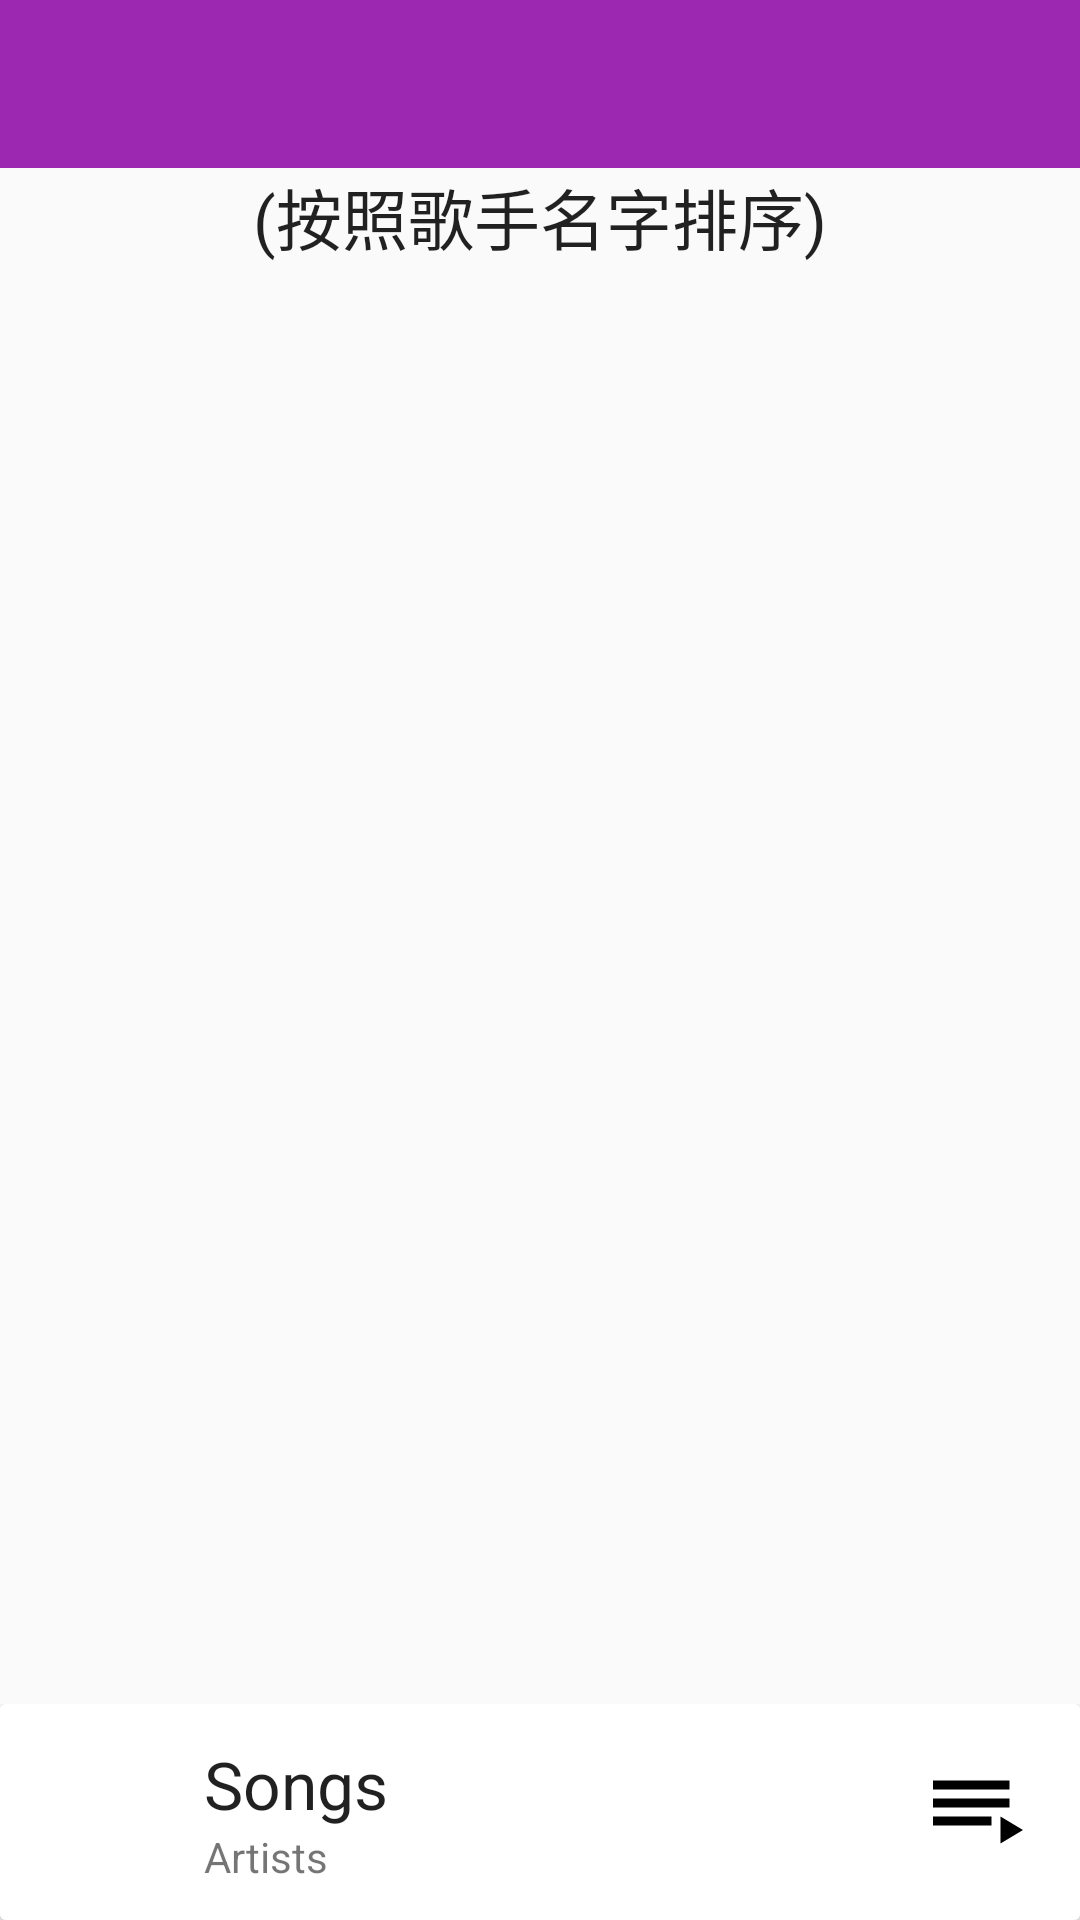

Android layout source for this screen:
<!-- AndroidManifest.xml: application theme AppTheme -->
<!-- res/layout/activity_artists.xml -->
<?xml version="1.0" encoding="utf-8"?>
<RelativeLayout xmlns:android="http://schemas.android.com/apk/res/android"
    xmlns:app="http://schemas.android.com/apk/res-auto"
    xmlns:tools="http://schemas.android.com/tools"
    android:layout_width="match_parent"
    android:layout_height="match_parent"
    tools:context="com.example.android.musicplayer2.ArtistsActivity">

    <android.support.v7.widget.Toolbar
        android:id="@+id/toolbar_artists"
        android:layout_width="match_parent"
        android:layout_height="?android:attr/actionBarSize"
        android:background="@color/colorPrimary"
        app:popupTheme="@style/ThemeOverlay.AppCompat.Light"
        app:titleTextColor="@color/titleTextColor" />

    <FrameLayout
        android:id="@+id/content_container"
        android:layout_width="match_parent"
        android:layout_height="match_parent"
        android:layout_above="@+id/control_container"
        android:layout_below="@+id/toolbar_artists">

        <TextView
            android:layout_width="match_parent"
            android:layout_height="wrap_content"
            android:gravity="center"
            android:text="@string/artistActivity_description"
            android:textAppearance="@android:style/TextAppearance.Large" />
    </FrameLayout>

    <FrameLayout
        android:id="@+id/control_container"
        android:layout_width="match_parent"
        android:layout_height="wrap_content"
        android:layout_alignParentBottom="true">

        <include layout="@layout/playback_control" />

    </FrameLayout>
</RelativeLayout>
<!-- res/layout/playback_control.xml (included above) -->
<?xml version="1.0" encoding="utf-8"?>
<android.support.v7.widget.CardView xmlns:android="http://schemas.android.com/apk/res/android"
    xmlns:app="http://schemas.android.com/apk/res-auto"
    android:layout_width="match_parent"
    android:layout_height="72dp"
    app:cardElevation="8dp">

    <RelativeLayout
        android:layout_width="wrap_content"
        android:layout_height="match_parent"
        android:background="@android:color/white"
        android:orientation="vertical"
        android:padding="8dp">

        <ImageView
            android:id="@+id/albumPic"
            android:layout_width="56dp"
            android:layout_height="56dp"
            android:layout_alignParentStart="true"
            android:scaleType="centerCrop" />

        <LinearLayout
            android:id="@+id/playing_song"
            android:layout_width="wrap_content"
            android:layout_height="wrap_content"
            android:layout_centerVertical="true"
            android:layout_toEndOf="@+id/albumPic"
            android:layout_toStartOf="@+id/play_control"
            android:orientation="vertical"
            android:padding="4dp">

            <TextView
                android:id="@+id/playing_title"
                android:layout_width="wrap_content"
                android:layout_height="wrap_content"
                android:ellipsize="end"
                android:maxLines="1"
                android:text="@string/songs"
                android:textAppearance="?android:attr/textAppearanceLarge"
                android:textColor="?android:attr/textColorPrimary" />

            <TextView
                android:id="@+id/playing_artist"
                android:layout_width="wrap_content"
                android:layout_height="wrap_content"
                android:ellipsize="end"
                android:maxLines="1"
                android:text="@string/artists"
                android:textAppearance="?android:attr/textAppearanceSmall" />
        </LinearLayout>

        <LinearLayout
            android:id="@+id/play_control"
            android:layout_width="wrap_content"
            android:layout_height="match_parent"
            android:layout_alignParentEnd="true">

            <ImageButton
                android:id="@+id/play_pause"
                android:layout_width="wrap_content"
                android:layout_height="match_parent"
                android:layout_gravity="center"
                android:background="?selectableItemBackground"
                android:contentDescription="@string/play_or_pause"
                android:paddingLeft="8dp"
                android:paddingRight="8dp"
                android:src="@drawable/ic_play_circle_outline_black_36dp"
                android:tintMode="src_in" />

            <ImageButton
                android:id="@+id/playlist"
                android:layout_width="wrap_content"
                android:layout_height="match_parent"
                android:layout_gravity="center"
                android:background="?selectableItemBackground"
                android:contentDescription="@string/playlist"
                android:paddingLeft="8dp"
                android:paddingRight="8dp"
                android:src="@drawable/ic_playlist_play_black_24dp"
                android:tintMode="src_in" />
        </LinearLayout>
    </RelativeLayout>
</android.support.v7.widget.CardView>
<!-- resources referenced by this layout -->
<resources>
  <color name="colorPrimary">#9C27B0</color>
  <color name="titleTextColor">#FFFFFF</color>
  <!-- drawable ic_playlist_play_black_24dp (drawable) -->
  <vector android:height="36dp" android:viewportHeight="24.0"
      android:viewportWidth="24.0" android:width="36dp" xmlns:android="http://schemas.android.com/apk/res/android">
      <path android:fillColor="#FF000000" android:pathData="M19,9L2,9v2h17L19,9zM19,5L2,5v2h17L19,5zM2,15h13v-2L2,13v2zM17,13v6l5,-3 -5,-3z"/>
  </vector>
  <string name="artistActivity_description">(按照歌手名字排序)</string>
  <string name="artists">Artists</string>
  <string name="play_or_pause">play_or_pause</string>
  <string name="playlist">playlist</string>
  <string name="songs">Songs</string>
  <style name="AppTheme" parent="Theme.AppCompat.Light">
          
          <item name="colorPrimary">@color/colorPrimary</item>
          <item name="colorPrimaryDark">@color/colorPrimaryDark</item>
          <item name="colorAccent">@color/colorAccent</item>
          <item name="colorControlNormal">@color/titleTextColor</item>
          <item name="windowActionBar">false</item>
          <item name="windowNoTitle">true</item>
      </style>
  <color name="colorPrimaryDark">#7B1FA2</color>
  <color name="colorAccent">#7C4DFF</color>
</resources>
